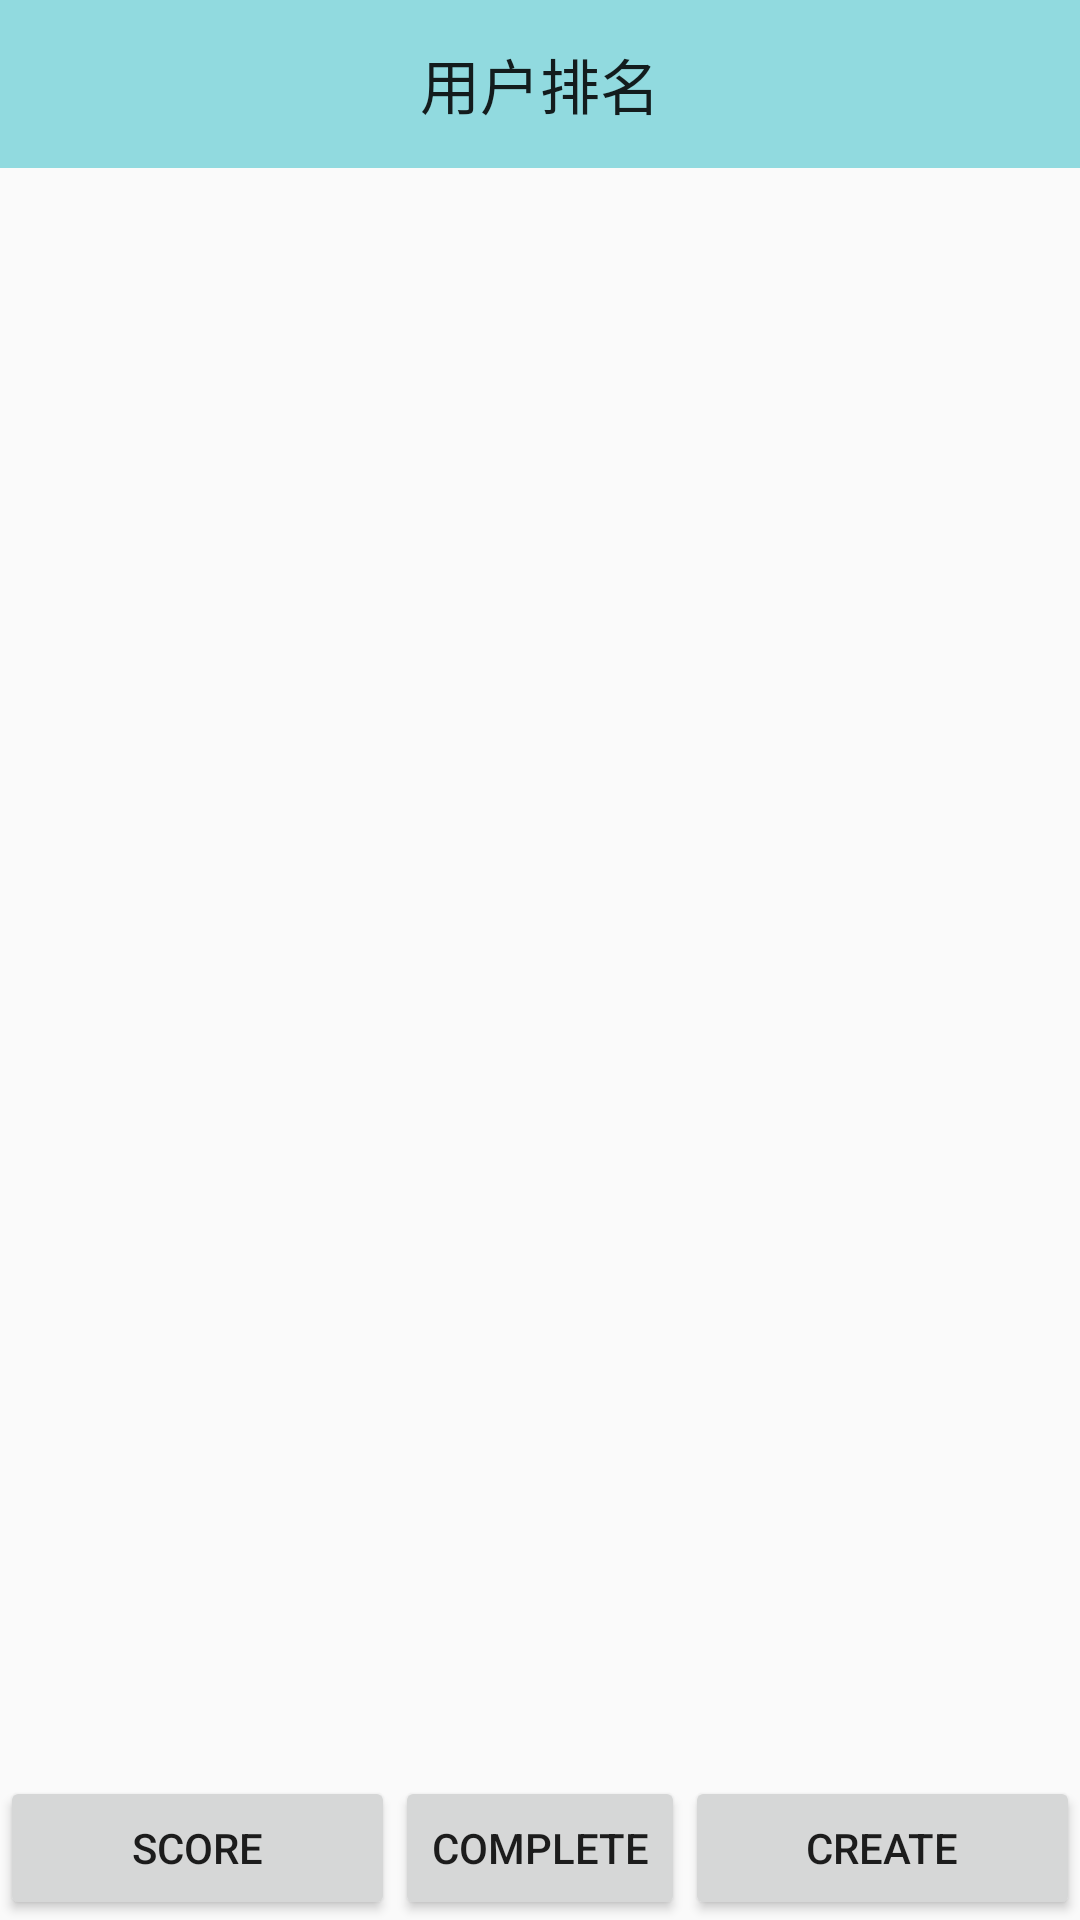

The Android layout XML behind this screen, and the referenced resources:
<!-- AndroidManifest.xml: application theme AppTheme -->
<!-- res/layout/rank.xml -->
<?xml version="1.0" encoding="utf-8"?>
<RelativeLayout xmlns:android="http://schemas.android.com/apk/res/android"
    android:layout_width="match_parent"
    android:layout_height="match_parent">

    <RelativeLayout
        android:id="@+id/title"
        android:minWidth="0dp"
        android:layout_width="match_parent"
        android:layout_height="56dp"
        android:background="#91dadf"
        android:clickable="false">

        <TextView
            android:layout_width="wrap_content"
            android:layout_height="wrap_content"
            android:textAppearance="?android:attr/textAppearanceLarge"
            android:text="@string/user_rank"
            android:id="@+id/healine"
            android:layout_centerVertical="true"
            android:layout_centerHorizontal="true"
            android:textSize="20sp" />
    </RelativeLayout>

    <ListView
        android:layout_width="match_parent"
        android:layout_height="wrap_content"
        android:id="@+id/ranklist_listview"
        android:layout_alignParentLeft="true"
        android:layout_alignParentStart="true"
        android:layout_above="@+id/button_s"
        android:layout_below="@+id/title" />

    <Button
        android:layout_width="wrap_content"
        android:layout_height="wrap_content"
        android:text="score"
        android:id="@+id/button_s"
        android:layout_alignParentBottom="true"
        android:layout_alignParentLeft="true"
        android:layout_alignParentStart="true"
        android:layout_toLeftOf="@+id/button_co" />

    <Button
        android:layout_width="wrap_content"
        android:layout_height="wrap_content"
        android:text="complete"
        android:id="@+id/button_co"
        android:layout_alignParentBottom="true"
        android:layout_centerHorizontal="true" />

    <Button
        android:layout_width="wrap_content"
        android:layout_height="wrap_content"
        android:text="create"
        android:id="@+id/button_cr"
        android:layout_alignParentBottom="true"
        android:layout_alignParentRight="true"
        android:layout_alignParentEnd="true"
        android:layout_toRightOf="@+id/button_co"
        android:layout_toEndOf="@+id/button_co" />


</RelativeLayout>
<!-- resources referenced by this layout -->
<resources>
  <string name="user_rank">用户排名</string>
  <style name="AppTheme" parent="Base.Theme.AppCompat.Light">
          
          <item name="android:windowActionBar">false</item>
          <item name="windowNoTitle">true</item>
          
          
          
      </style>
</resources>
